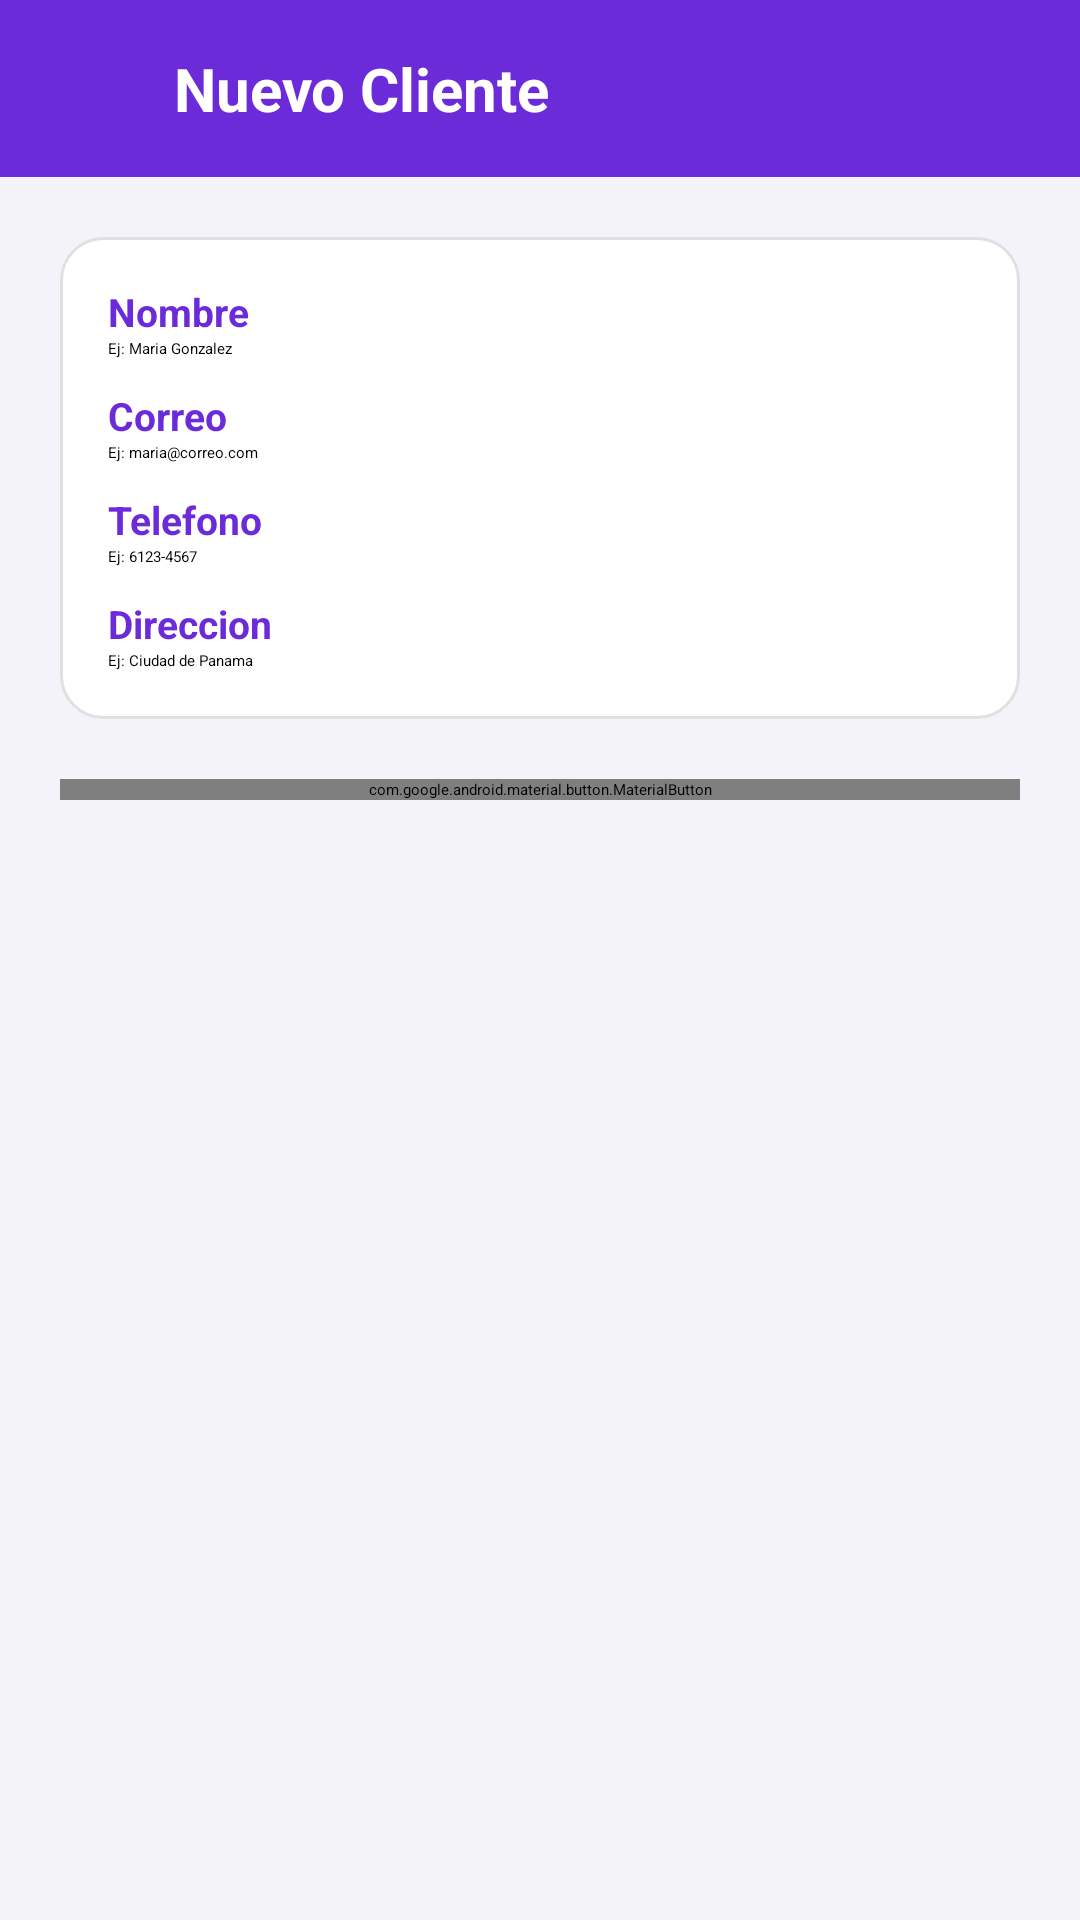

This screen was rendered from an Android layout file. Write that file and the resources it references.
<!-- AndroidManifest.xml: application theme Theme.GestionOrdenes -->
<!-- res/layout/activity_cliente_form.xml -->
<?xml version="1.0" encoding="utf-8"?>
<LinearLayout xmlns:android="http://schemas.android.com/apk/res/android"
    xmlns:app="http://schemas.android.com/apk/res-auto"
    xmlns:tools="http://schemas.android.com/tools"
    android:layout_width="match_parent"
    android:layout_height="match_parent"
    android:orientation="vertical"
    android:background="@color/fondo"
    tools:context=".ClienteFormActivity">

    <LinearLayout
        android:layout_width="match_parent"
        android:layout_height="wrap_content"
        android:orientation="horizontal"
        android:background="@color/morado"
        android:padding="16dp"
        android:gravity="center_vertical">

        <ImageView
            android:id="@+id/ivVolver"
            android:layout_width="26dp"
            android:layout_height="26dp"
            android:src="@drawable/ic_volver"
            android:tint="@color/white"
            android:layout_marginEnd="16dp" />

        <TextView
            android:id="@+id/tvTitulo"
            android:layout_width="wrap_content"
            android:layout_height="wrap_content"
            android:text="Nuevo Cliente"
            android:textColor="@color/white"
            android:textSize="20sp"
            android:textStyle="bold" />

    </LinearLayout>

    <ScrollView
        android:layout_width="match_parent"
        android:layout_height="match_parent">

        <LinearLayout
            android:layout_width="match_parent"
            android:layout_height="wrap_content"
            android:orientation="vertical"
            android:padding="20dp">

            <LinearLayout
                android:layout_width="match_parent"
                android:layout_height="wrap_content"
                android:orientation="vertical"
                android:background="@drawable/bg_card"
                android:padding="16dp"
                android:layout_marginBottom="20dp">

                <TextView android:layout_width="wrap_content" android:layout_height="wrap_content"
                    android:text="Nombre" android:textColor="@color/morado" android:textStyle="bold" android:textSize="13sp" />
                <EditText android:id="@+id/etNombre" android:layout_width="match_parent" android:layout_height="wrap_content"
                    android:hint="Ej: Maria Gonzalez" android:layout_marginBottom="10dp" />

                <TextView android:layout_width="wrap_content" android:layout_height="wrap_content"
                    android:text="Correo" android:textColor="@color/morado" android:textStyle="bold" android:textSize="13sp" />
                <EditText android:id="@+id/etCorreo" android:layout_width="match_parent" android:layout_height="wrap_content"
                    android:hint="Ej: maria@correo.com" android:inputType="textEmailAddress" android:layout_marginBottom="10dp" />

                <TextView android:layout_width="wrap_content" android:layout_height="wrap_content"
                    android:text="Telefono" android:textColor="@color/morado" android:textStyle="bold" android:textSize="13sp" />
                <EditText android:id="@+id/etTelefono" android:layout_width="match_parent" android:layout_height="wrap_content"
                    android:hint="Ej: 6123-4567" android:inputType="phone" android:layout_marginBottom="10dp" />

                <TextView android:layout_width="wrap_content" android:layout_height="wrap_content"
                    android:text="Direccion" android:textColor="@color/morado" android:textStyle="bold" android:textSize="13sp" />
                <EditText android:id="@+id/etDireccion" android:layout_width="match_parent" android:layout_height="wrap_content"
                    android:hint="Ej: Ciudad de Panama" />

            </LinearLayout>

            <com.google.android.material.button.MaterialButton
                android:id="@+id/btnGuardar"
                android:layout_width="match_parent"
                android:layout_height="wrap_content"
                android:text="Guardar"
                android:textColor="@color/white"
                app:icon="@drawable/ic_guardar"
                app:iconTint="@color/white"
                app:iconGravity="textStart"
                app:backgroundTint="@color/morado"
                app:cornerRadius="12dp" />

        </LinearLayout>

    </ScrollView>

</LinearLayout>
<!-- resources referenced by this layout -->
<resources>
  <color name="fondo">#F5F3FA</color>
  <color name="morado">#6C2BD9</color>
  <color name="white">#FFFFFFFF</color>
  <!-- drawable bg_card (drawable) -->
  <?xml version="1.0" encoding="utf-8"?>
  <shape xmlns:android="http://schemas.android.com/apk/res/android"
      android:shape="rectangle">
      <solid android:color="@color/white" />
      <corners android:radius="14dp" />
      <stroke android:width="1dp" android:color="@color/borde" />
  </shape>
  <!-- drawable ic_guardar (drawable) -->
  <vector xmlns:android="http://schemas.android.com/apk/res/android"
      android:width="24dp" android:height="24dp"
      android:viewportWidth="24" android:viewportHeight="24">
      <path android:fillColor="#FFFFFF" android:pathData="M17,3L5,3c-1.11,0 -2,0.9 -2,2v14c0,1.1 0.89,2 2,2h14c1.1,0 2,-0.9 2,-2L21,7l-4,-4zM12,19c-1.66,0 -3,-1.34 -3,-3s1.34,-3 3,-3 3,1.34 3,3 -1.34,3 -3,3zM15,9L5,9L5,5h10v4z"/>
  </vector>
  <style name="Theme.GestionOrdenes" parent="Base.Theme.GestionOrdenes" />
  <color name="borde">#E0E0E0</color>
  <style name="Base.Theme.GestionOrdenes" parent="Theme.Material3.DayNight.NoActionBar">
      </style>
</resources>
